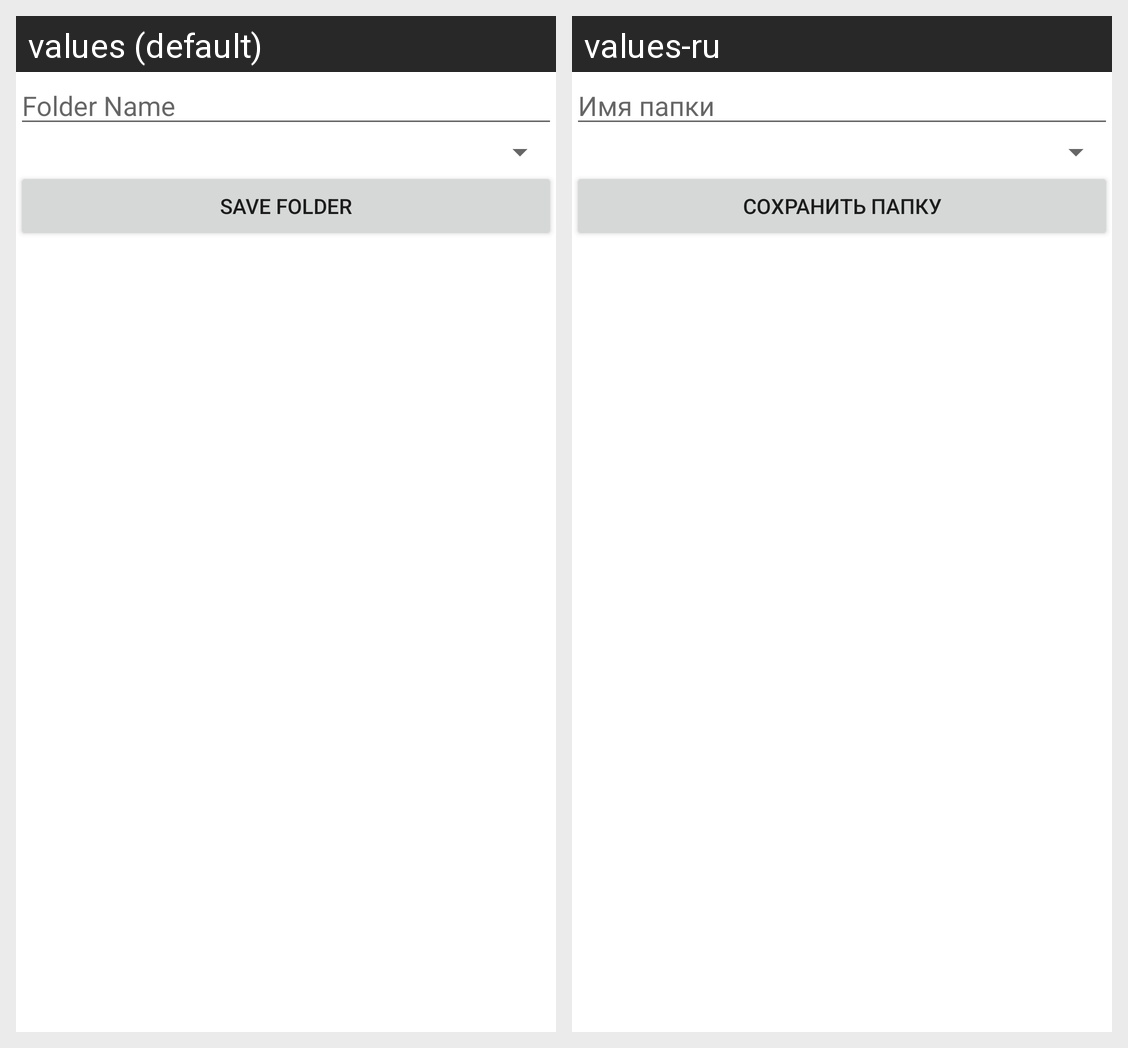

The Android screen above is rendered under two locales of the same app. Produce the string resources it draws, with the default and per-locale values.
Android screen res/layout/edit_folder_activity.xml rendered under 2 locales, left to right: values (default), values-ru. Device: Nexus 5 (rendered at 1080×1920; each locale shown at half size, 540×960, under a caption strip naming it); theme Theme.MaterialComponents.DayNight.NoActionBar.
Strings drawn on this screen, with the default value and each locale's value (text and hints the layout hard-codes, and strings that could not be matched under every locale, appear in the picture but are not listed):

folder_name_hint
  values: Folder Name
  values-ru: Имя папки

save_folder
  values: Save folder
  values-ru: Сохранить папку
